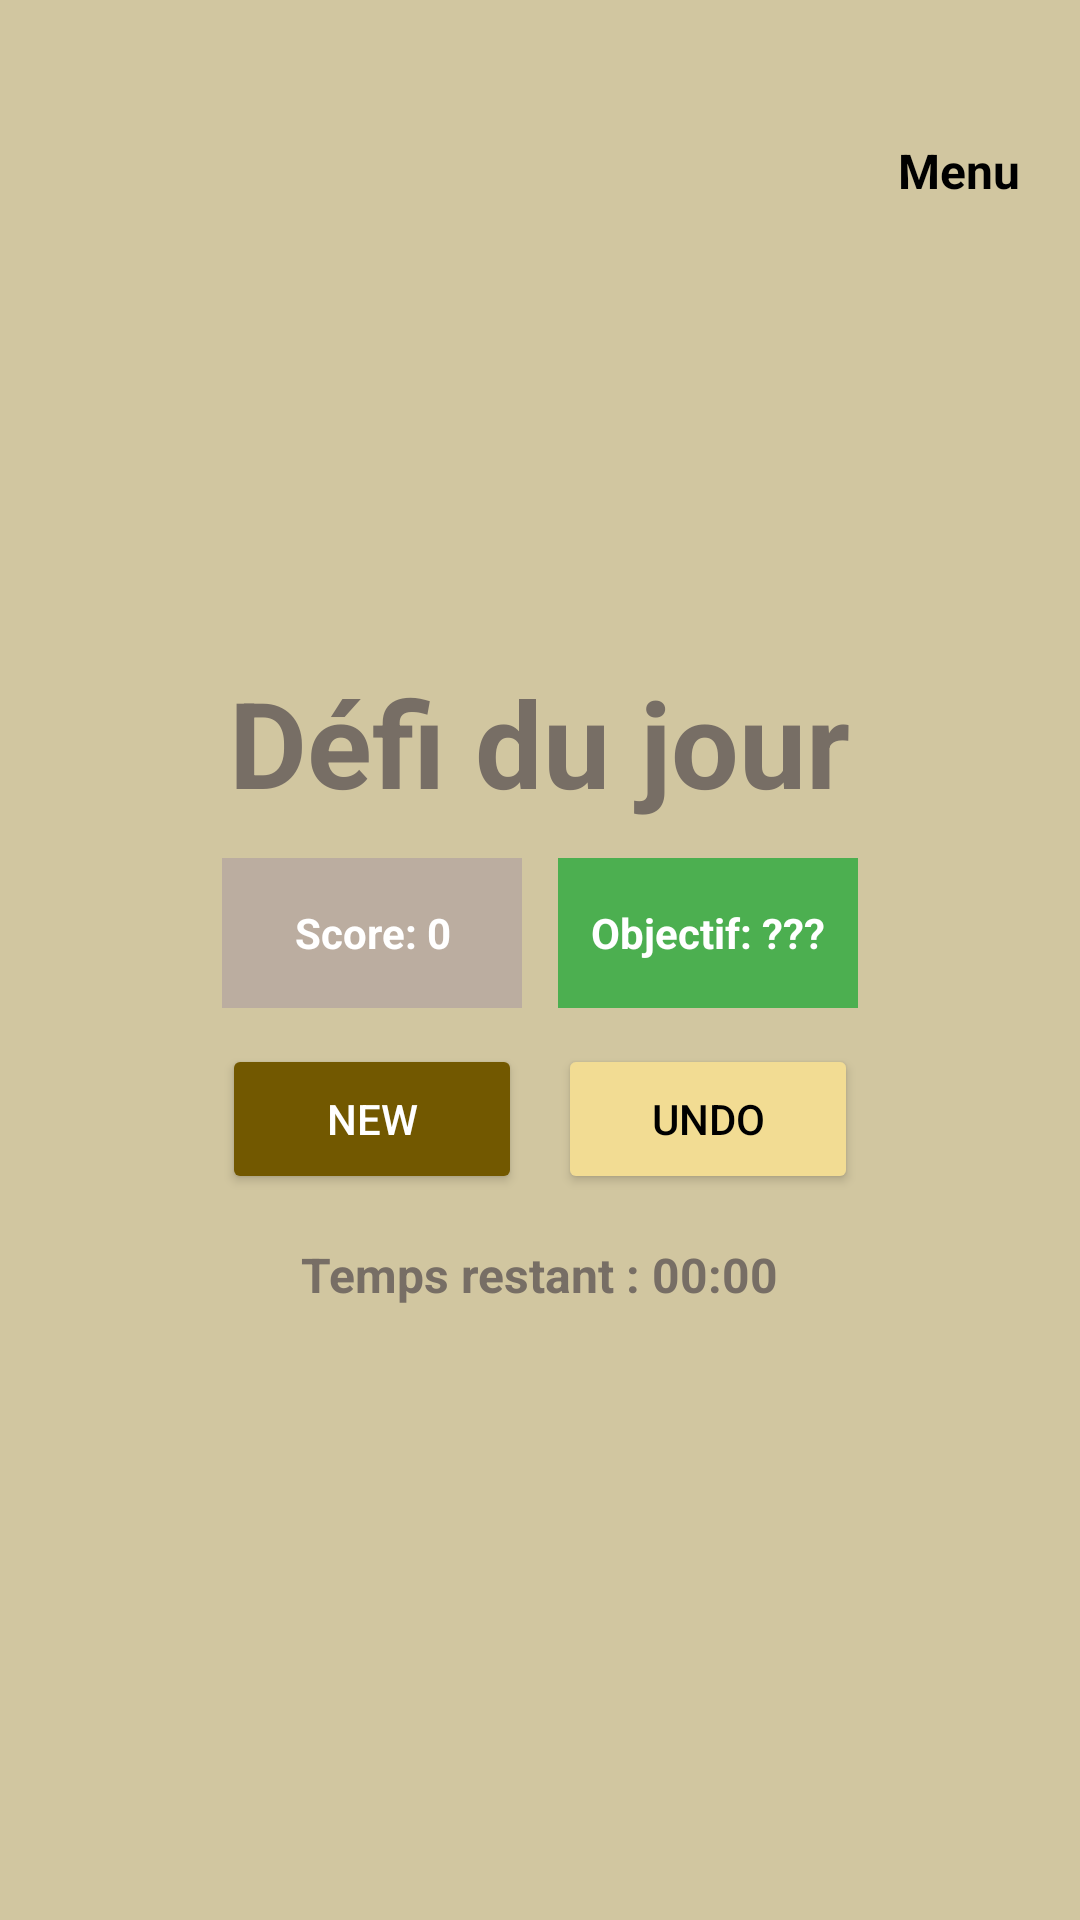

Write the Android layout XML for this screen, with the resource values it uses.
<!-- AndroidManifest.xml: application theme Theme.Jeu2048 -->
<!-- res/layout/activity_defi_jeu.xml -->
<?xml version="1.0" encoding="utf-8"?>
<androidx.constraintlayout.widget.ConstraintLayout xmlns:android="http://schemas.android.com/apk/res/android"
    xmlns:app="http://schemas.android.com/apk/res-auto"
    xmlns:tools="http://schemas.android.com/tools"
    android:id="@+id/main"
    android:layout_width="match_parent"
    android:layout_height="match_parent"
    android:background="#D1C6A0"
    tools:context=".DefiJeuActivity">

    <TextView
        android:id="@+id/menu_link"
        android:layout_width="wrap_content"
        android:layout_height="wrap_content"
        android:layout_marginTop="30dp"
        android:layout_marginEnd="4dp"
        android:clickable="true"
        android:focusable="true"
        android:padding="16dp"
        android:text="Menu"
        android:textColor="#000000"
        android:textSize="16sp"
        android:textStyle="bold"
        app:layout_constraintEnd_toEndOf="parent"
        app:layout_constraintTop_toTopOf="parent" />

    <LinearLayout
        android:id="@+id/centeredContent"
        android:layout_width="wrap_content"
        android:layout_height="wrap_content"
        android:orientation="vertical"
        android:gravity="center"
        app:layout_constraintTop_toTopOf="parent"
        app:layout_constraintBottom_toBottomOf="parent"
        app:layout_constraintStart_toStartOf="parent"
        app:layout_constraintEnd_toEndOf="parent">

        
        <TextView
            android:id="@+id/title"
            android:layout_width="wrap_content"
            android:layout_height="wrap_content"
            android:text="Défi du jour"
            android:textSize="40sp"
            android:textStyle="bold"
            android:textColor="#776E65"
            android:layout_gravity="center"
            android:layout_marginTop="32dp" />

        
        <LinearLayout
            android:id="@+id/scorePanel"
            android:layout_width="wrap_content"
            android:layout_height="wrap_content"
            android:orientation="horizontal"
            android:gravity="center"
            android:layout_marginTop="12dp">

            <TextView
                android:id="@+id/score"
                android:layout_width="100dp"
                android:layout_height="50dp"
                android:gravity="center"
                android:text="Score: 0"
                android:textColor="#FFFFFF"
                android:background="#BBADA0"
                android:textStyle="bold" />

            <TextView
                android:id="@+id/target_score"
                android:layout_width="100dp"
                android:layout_height="50dp"
                android:layout_marginStart="12dp"
                android:gravity="center"
                android:text="Objectif: ???"
                android:textColor="#FFFFFF"
                android:background="#4CAF50"
                android:textStyle="bold" />
        </LinearLayout>

        
        <LinearLayout
            android:id="@+id/buttonPanel"
            android:layout_width="wrap_content"
            android:layout_height="wrap_content"
            android:orientation="horizontal"
            android:layout_marginTop="12dp">

            <Button
                android:id="@+id/btn_new"
                android:text="NEW"
                android:layout_width="100dp"
                android:layout_height="50dp"
                android:layout_marginEnd="12dp"
                android:backgroundTint="#725800"
                android:textColor="#FFFFFF" />

            <Button
                android:id="@+id/btn_undo"
                android:text="UNDO"
                android:layout_width="100dp"
                android:layout_height="50dp"
                android:backgroundTint="#f2dc93"
                android:textColor="#000000" />
        </LinearLayout>

        
        <TextView
            android:id="@+id/timer_text"
            android:layout_width="wrap_content"
            android:layout_height="wrap_content"
            android:text="Temps restant : 00:00"
            android:textSize="16sp"
            android:textColor="#776E65"
            android:textStyle="bold"
            android:layout_marginTop="16dp" />

        
        <GridLayout
            android:id="@+id/grid"
            android:layout_width="wrap_content"
            android:layout_height="wrap_content"
            android:rowCount="4"
            android:columnCount="4"
            android:layout_marginTop="16dp"
            android:alignmentMode="alignMargins"
            android:useDefaultMargins="true" />
    </LinearLayout>

</androidx.constraintlayout.widget.ConstraintLayout>
<!-- resources referenced by this layout -->
<resources>
  <style name="Theme.Jeu2048" parent="Base.Theme.Jeu2048" />
  <style name="Base.Theme.Jeu2048" parent="Theme.Material3.DayNight.NoActionBar">
          
          
      </style>
</resources>
